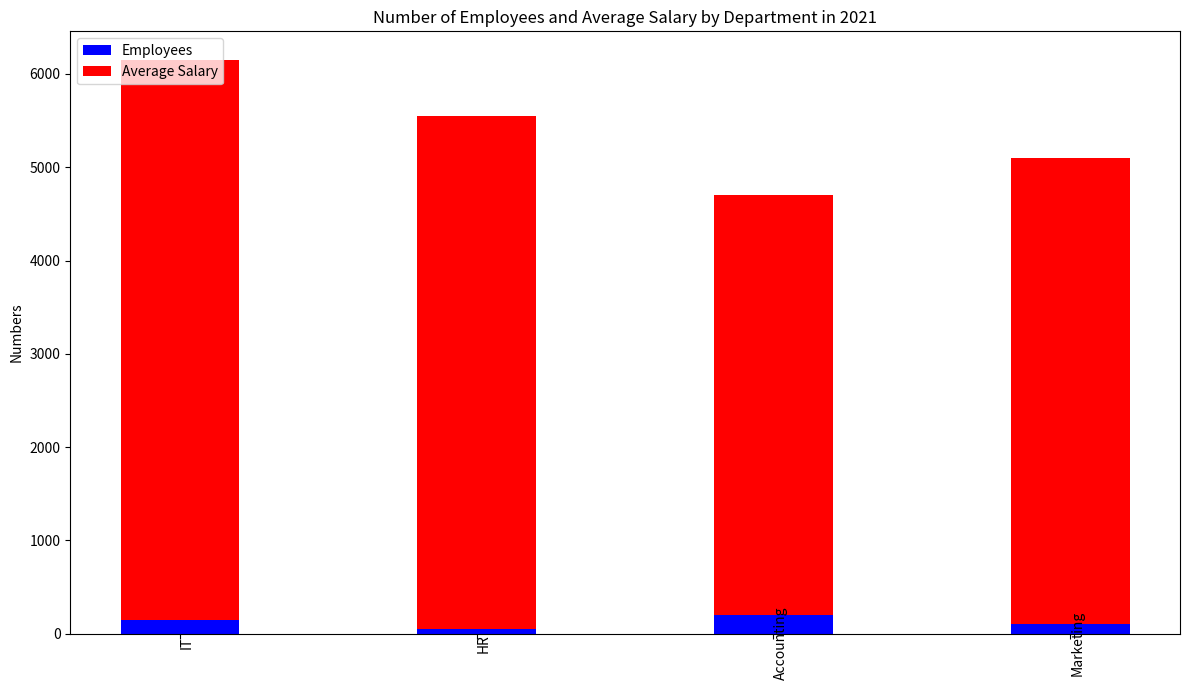

Reproduce this figure in Python. (Note: this script raises an exception after producing the figure.)

import matplotlib.pyplot as plt
import numpy as np

data = [['IT',150,6000],
        ['HR',50,5500],
        ['Accounting',200,4500],
        ['Marketing',100,5000]]

Departments, Employees, Salaries = [], [], []
for row in data:
    Departments.append(row[0])
    Employees.append(row[1])
    Salaries.append(row[2])

fig, ax = plt.subplots(figsize=(12,7))
ax.bar(Departments, Employees, width=0.4, label='Employees', color='b')
ax.bar(Departments, Salaries, width=0.4, label='Average Salary', color='r', bottom=Employees)

ax.set_ylabel('Numbers')
ax.set_title("Number of Employees and Average Salary by Department in 2021")
ax.legend(loc='upper left')
plt.xticks(rotation=90, wrap=True)
plt.tight_layout()
plt.savefig('bar chart/png/89.png')
plt.clf()
